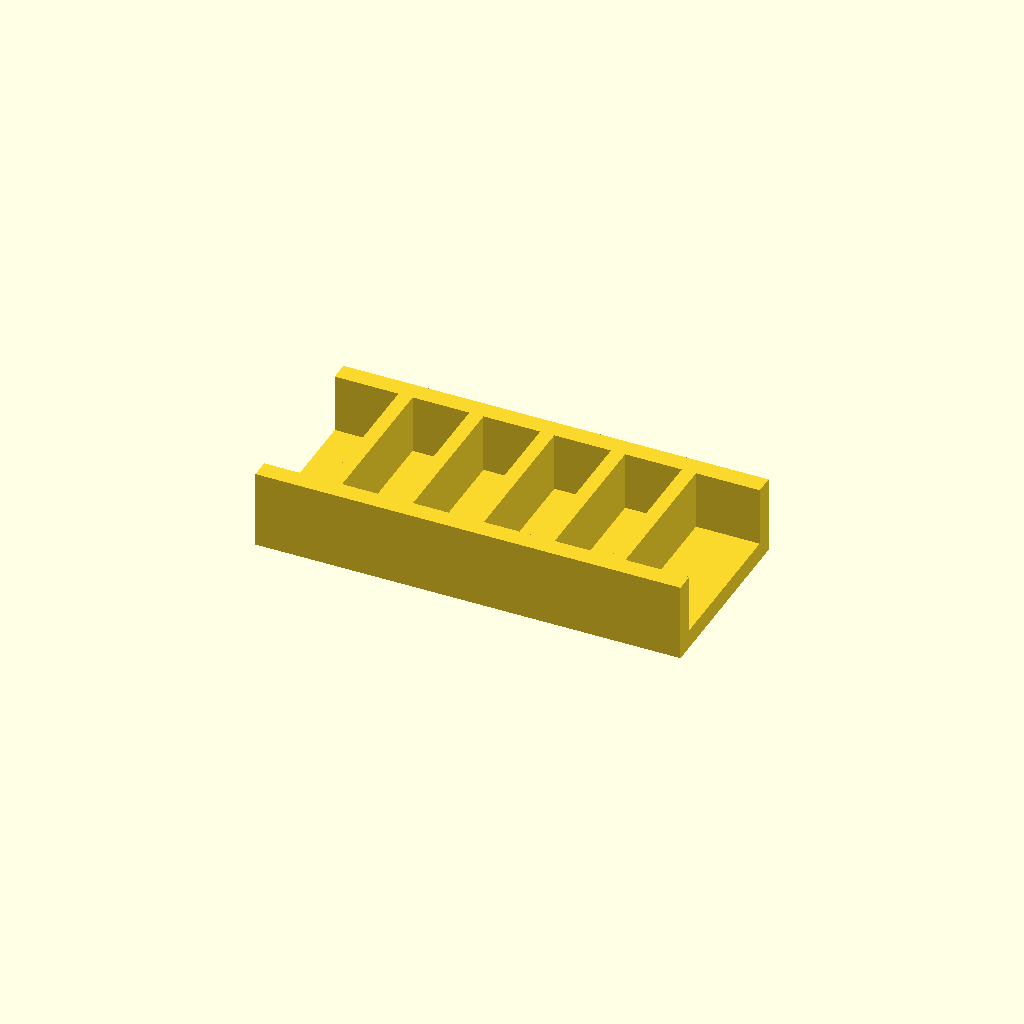
Cell 1: the model at its default parameters.
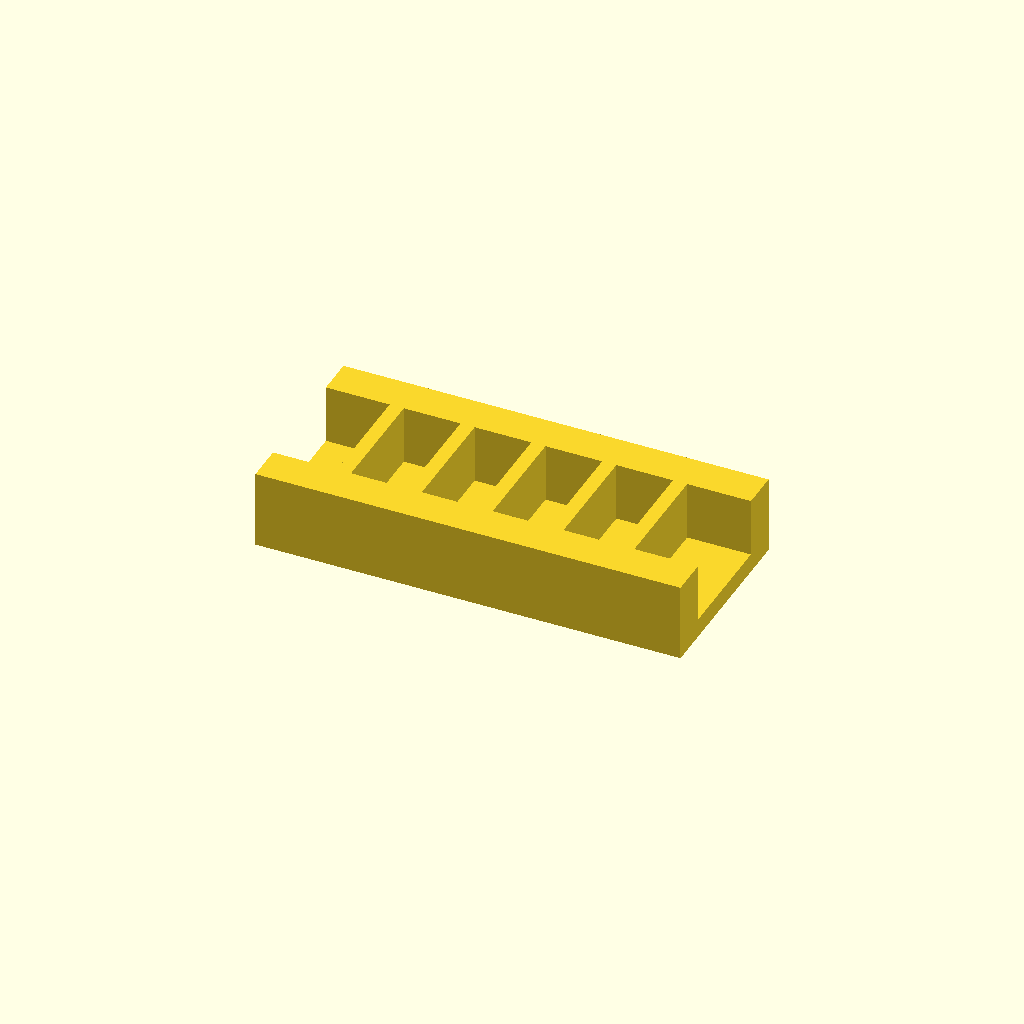
Cell 2: rail_w = 16 (everything else at default).
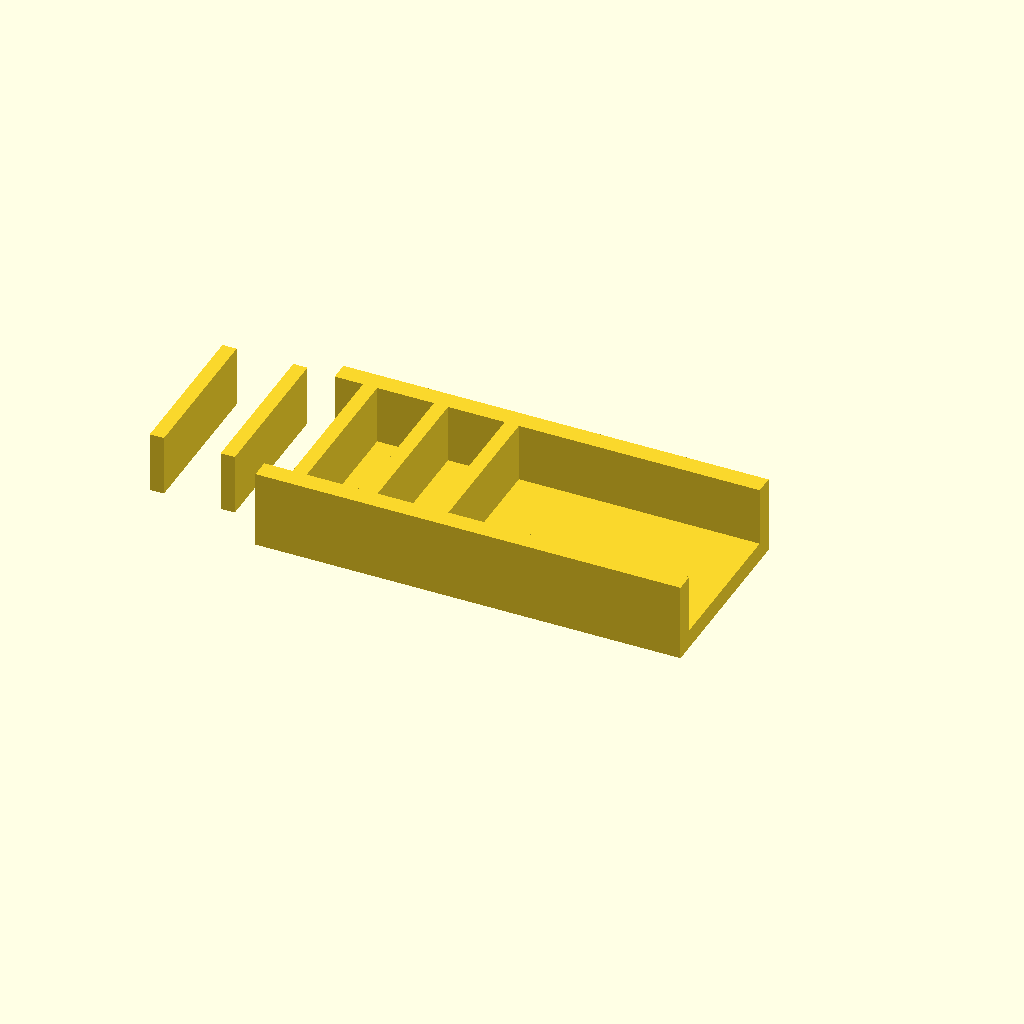
Cell 3 — ribs set to 10, the other parameters unchanged.
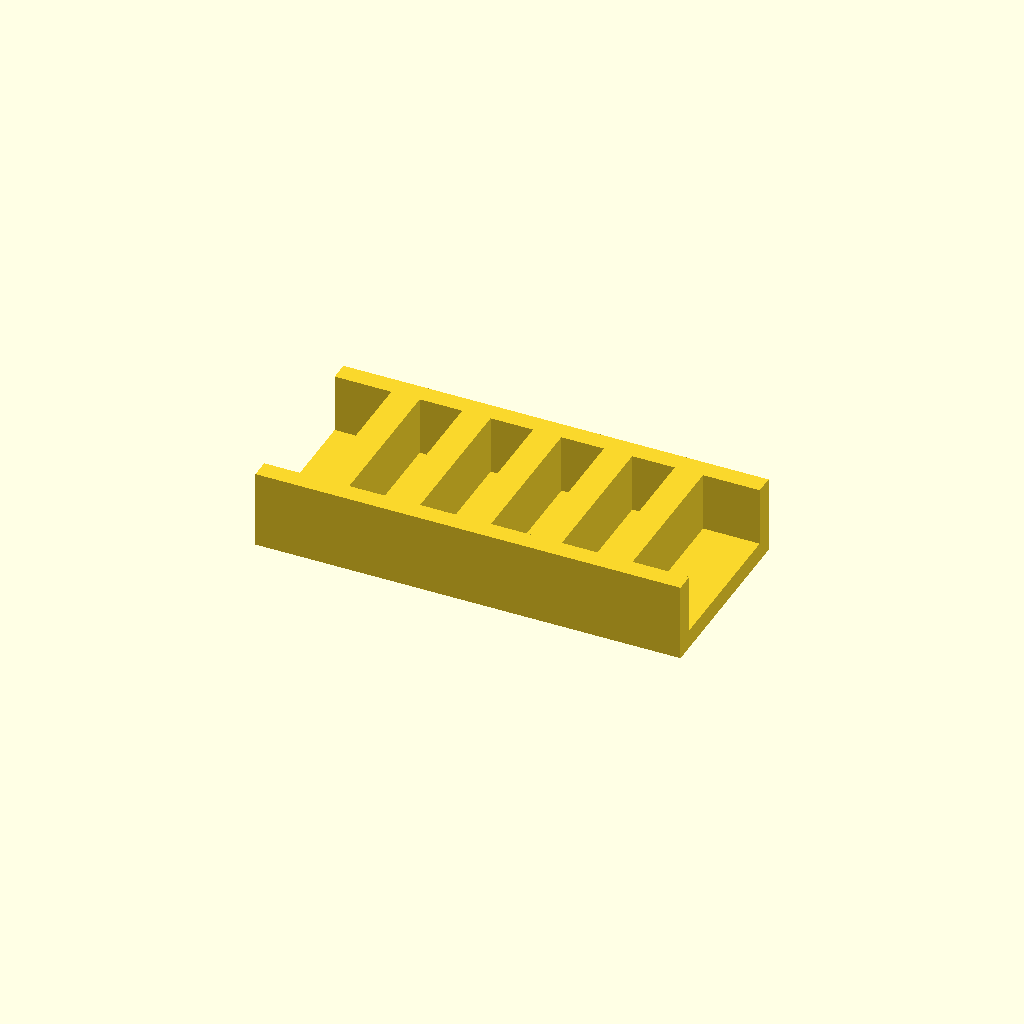
Cell 4: rib_t = 12 (everything else at default).
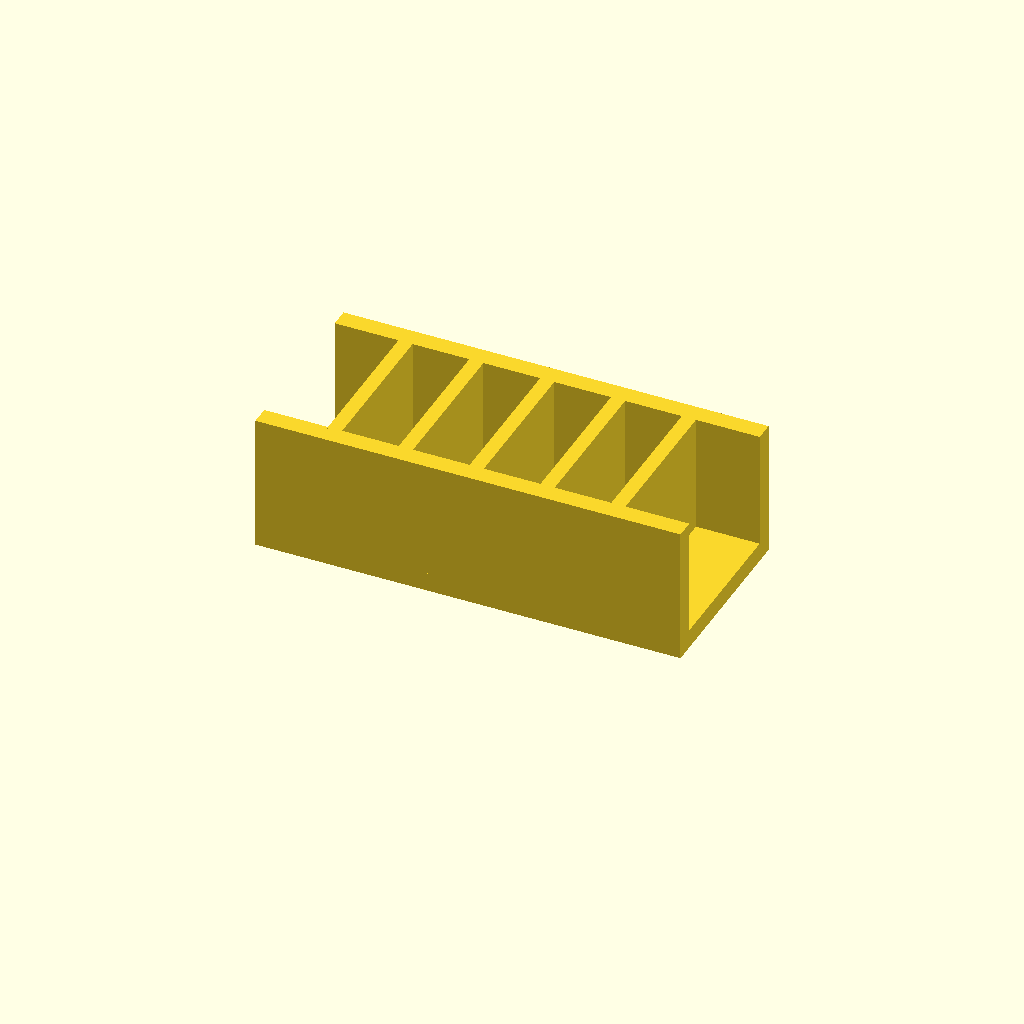
Cell 5: rib_h = 50 (everything else at default).
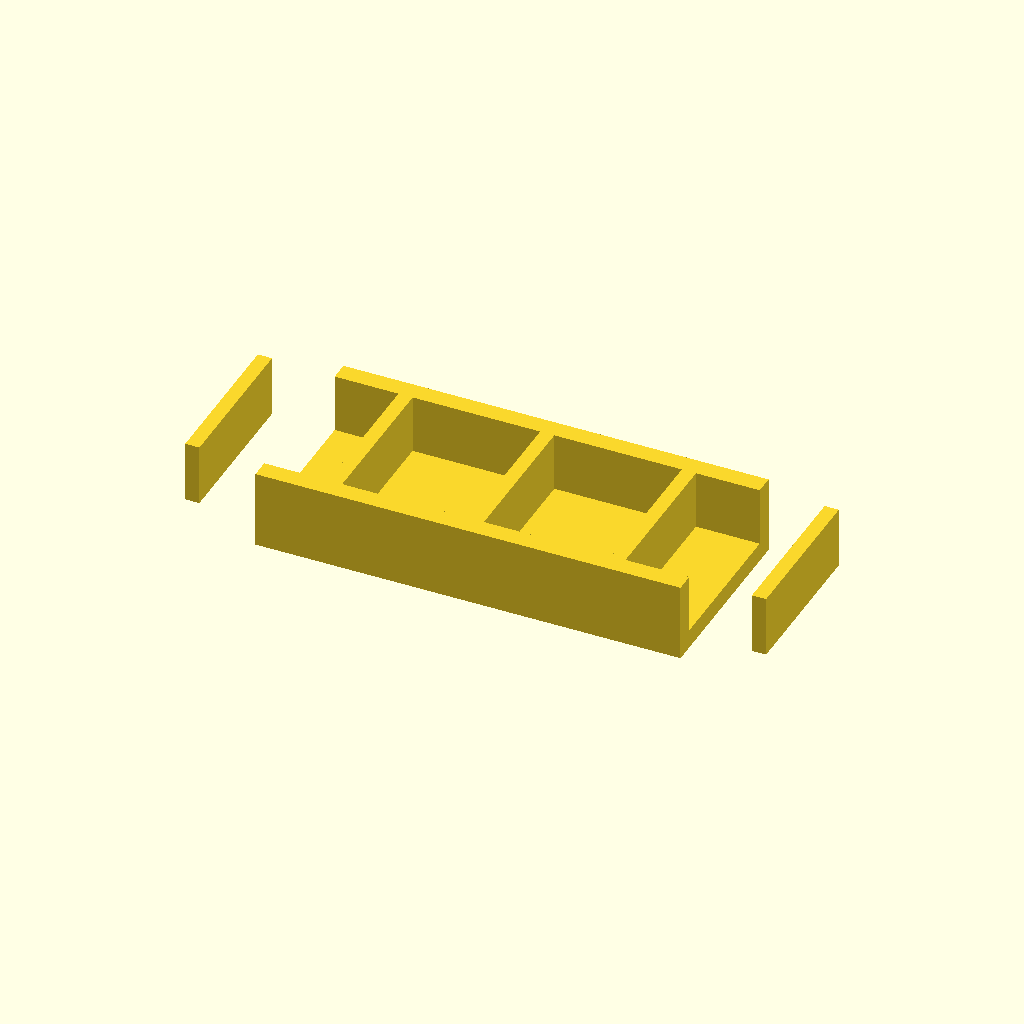
Cell 6: pitch = 60 (everything else at default).
One fixed orthographic camera (rotation 55°, 0°, 25°; colour scheme Cornfield) for every cell.
The OpenSCAD source (optional_data/data/place1/ribframes/part_0136.scad):
$fn = 32;

// ----------------------------------------------------------------------
// Rib frame 180 x 80 x 33
// 5 ribs at 30 mm pitch
// ----------------------------------------------------------------------

// --- parameters (mm) ---
frame = [180, 80, 8];  // base plate size (x, y, z)
rail_w = 8;            // side rail width
ribs = 5;              // number of ribs
rib_t = 6;             // rib thickness
rib_h = 25;            // rib height above the base plate
pitch = 30;            // pitch between rib centres

// --- derived feature positions (mm) ---
span = (ribs - 1) * pitch;          // = 120   distance between the outer ribs
origin_x = -span / 2;               // = -60   X of the first rib
rib_len = frame[1] - 2 * rail_w + 2;  // = 66   rib length, 1 mm into each rail
feature_centers = [
  [origin_x + 0 * pitch, 0],
  [origin_x + 1 * pitch, 0],
  [origin_x + 2 * pitch, 0],
  [origin_x + 3 * pitch, 0],
  [origin_x + 4 * pitch, 0]
];   // rib centre line, drives the rib loop

// base plate, two side rails, then the ribs read straight off feature_centers
union() {
  translate([-frame[0] / 2, -frame[1] / 2, 0]) cube(frame);
  translate([-frame[0] / 2, -frame[1] / 2, 0]) cube([frame[0], rail_w, frame[2] + rib_h]);
  translate([-frame[0] / 2, frame[1] / 2 - rail_w, 0]) cube([frame[0], rail_w, frame[2] + rib_h]);
  for (centre = feature_centers)
    translate([centre[0] - rib_t / 2, centre[1] - rib_len / 2, frame[2] - 1])
      cube([rib_t, rib_len, rib_h + 1]);
}
Parameter table extracted from the source (name, type, default, range or options):
frame: vector, default [180, 80, 8]
rail_w: number, default 8
ribs: number, default 5
rib_t: number, default 6
rib_h: number, default 25
pitch: number, default 30
